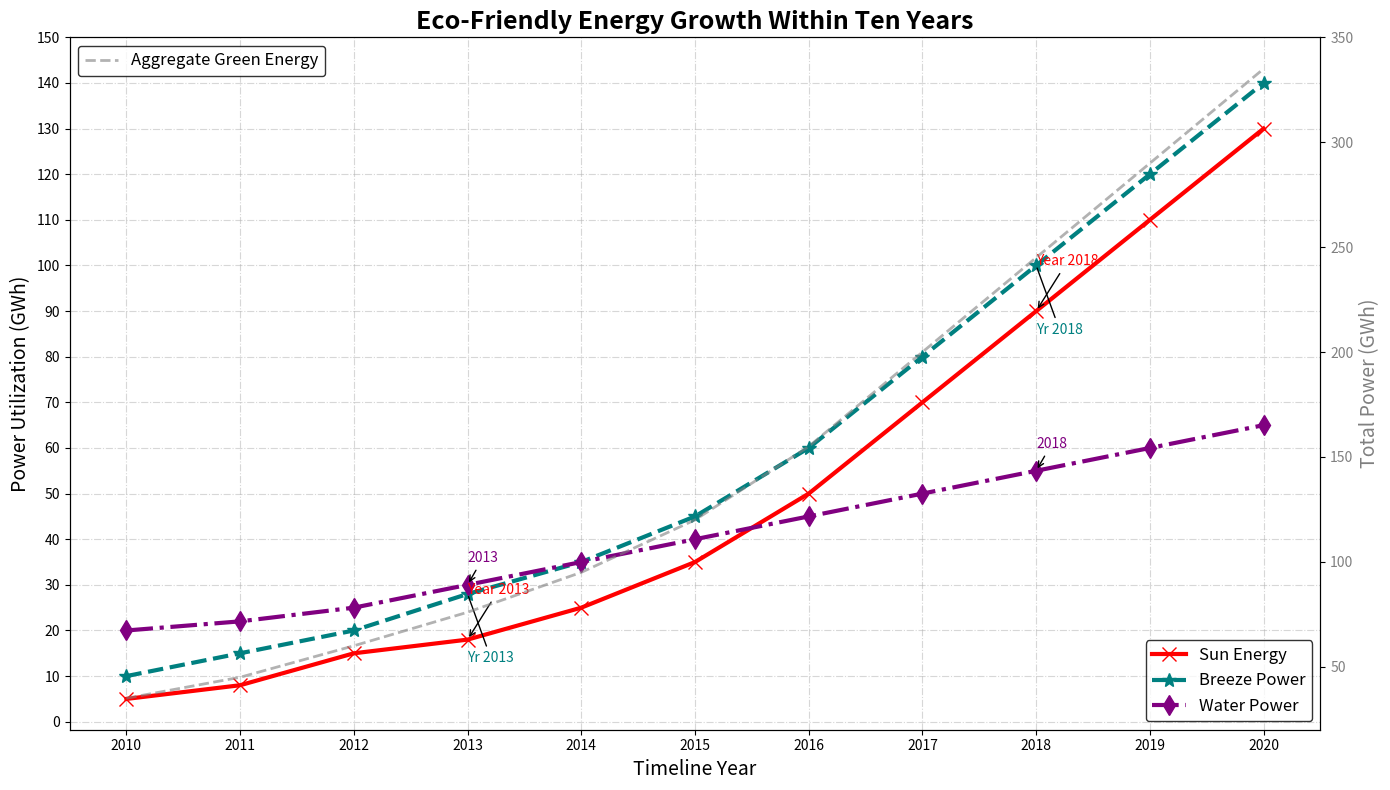

Python code for this plot:
import matplotlib.pyplot as plt
import numpy as np

years = np.arange(2010, 2021)

solar_energy = [5, 8, 15, 18, 25, 35, 50, 70, 90, 110, 130]
wind_energy = [10, 15, 20, 28, 35, 45, 60, 80, 100, 120, 140]
hydro_energy = [20, 22, 25, 30, 35, 40, 45, 50, 55, 60, 65]

fig, ax1 = plt.subplots(figsize=(14, 8))

ax1.plot(years, solar_energy, label='Sun Energy', color='red', marker='x', markersize=10, linewidth=3)
ax1.plot(years, wind_energy, label='Breeze Power', color='teal', marker='*', markersize=10, linewidth=3, linestyle='--')
ax1.plot(years, hydro_energy, label='Water Power', color='purple', marker='d', markersize=10, linewidth=3, linestyle='-.')

ax1.set_title('Eco-Friendly Energy Growth Within Ten Years', fontsize=18, fontweight='bold')
ax1.set_xlabel('Timeline Year', fontsize=14)
ax1.set_ylabel('Power Utilization (GWh)', fontsize=14)

ax1.set_xticks(years)
ax1.set_yticks(np.arange(0, 151, step=10))
ax1.grid(alpha=0.5, linestyle='-.')

ax1.legend(loc='lower right', fontsize=12, edgecolor='black')

key_years = [2013, 2018]
for year in key_years:
    idx = np.where(years == year)[0][0]
    ax1.annotate(f'Year {year}', xy=(years[idx], solar_energy[idx]), xytext=(years[idx], solar_energy[idx]+10),
                 arrowprops=dict(facecolor='gray', arrowstyle='->'), fontsize=10, color='red')
    ax1.annotate(f'Yr {year}', xy=(years[idx], wind_energy[idx]), xytext=(years[idx], wind_energy[idx]-15),
                 arrowprops=dict(facecolor='gray', arrowstyle='-'), fontsize=10, color='teal')
    ax1.annotate(f'20{year%100}', xy=(years[idx], hydro_energy[idx]), xytext=(years[idx], hydro_energy[idx]+5),
                 arrowprops=dict(facecolor='gray', arrowstyle='->'), fontsize=10, color='purple')

combined_energy = np.array(solar_energy) + np.array(wind_energy) + np.array(hydro_energy)
ax2 = ax1.twinx()
ax2.plot(years, combined_energy, label='Aggregate Green Energy', color='gray', linewidth=2, alpha=0.6, linestyle='--')
ax2.set_ylabel('Total Power (GWh)', fontsize=14, color='gray')
ax2.tick_params(axis='y', labelcolor='gray')
ax2.legend(loc='upper left', fontsize=12, edgecolor='black')

plt.tight_layout()
plt.show()
